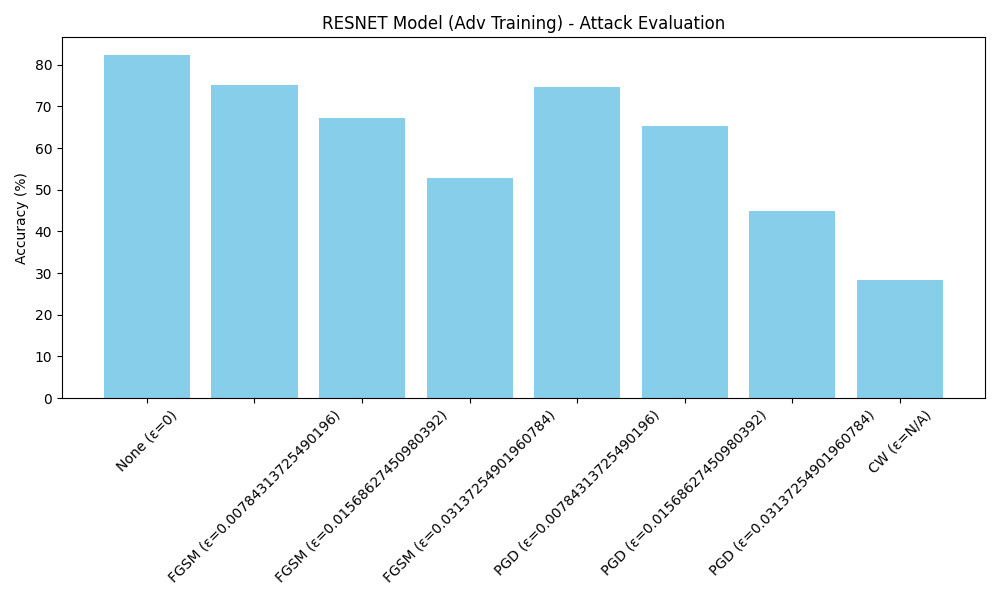

Values plotted in this chart, from the file beside it:
Model, Training, Attack, Epsilon, Accuracy
resnet, adv, None, 0, 82.45
resnet, adv, FGSM, 0.007843, 75.07
resnet, adv, FGSM, 0.01569, 67.16
resnet, adv, FGSM, 0.03137, 52.76
resnet, adv, PGD, 0.007843, 74.75
resnet, adv, PGD, 0.01569, 65.35
resnet, adv, PGD, 0.03137, 44.98
resnet, adv, CW, N/A, 28.3
